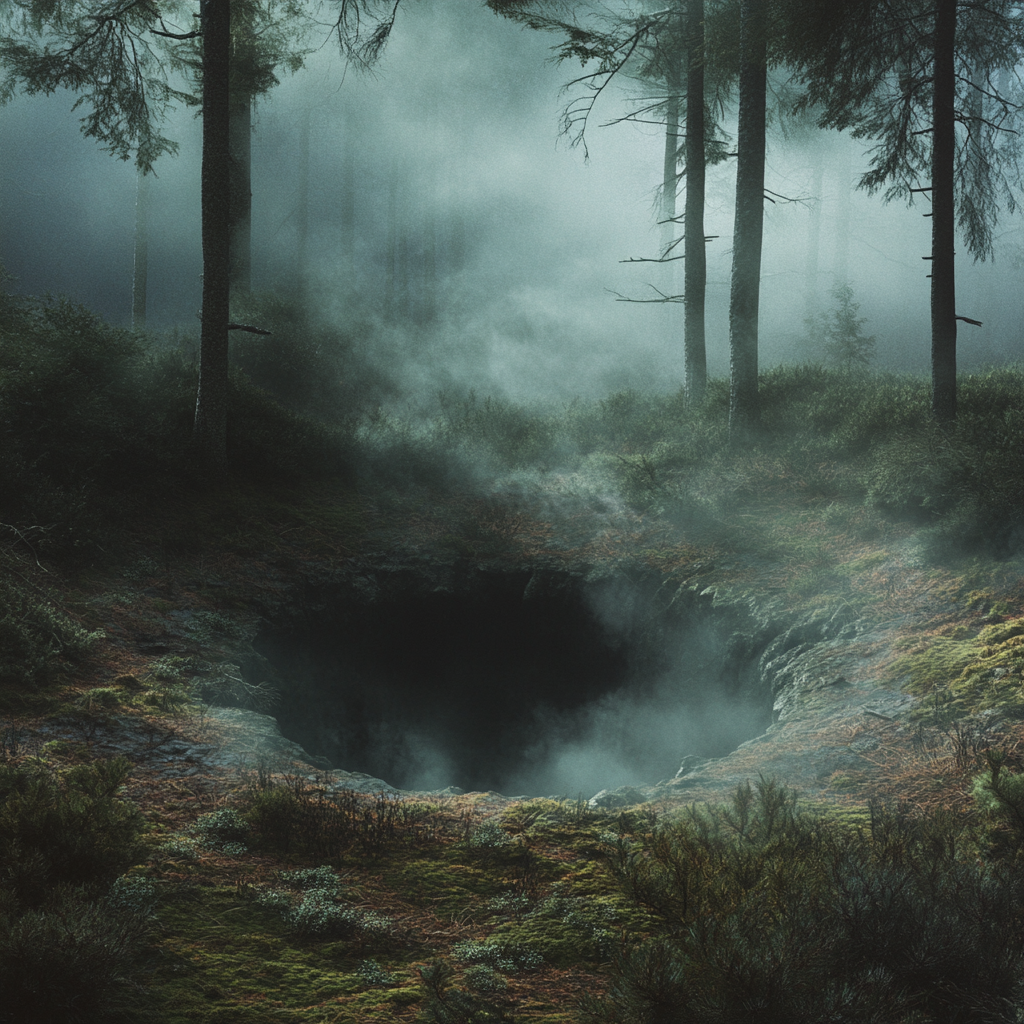
Generation parameters embedded in this image by Midjourney (PNG 'Description' text chunk):
 Job ID: 4cff9ada-b884-4e02-9239-f6b207b8f844